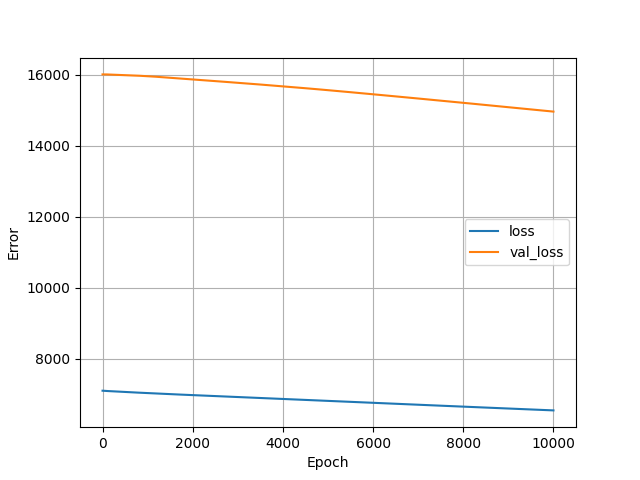

The table this chart was drawn from, first rows:
, loss, val_loss, epoch
0, 7097, 16007, 0
1, 7097, 16007, 1
2, 7097, 16007, 2
3, 7096, 16007, 3
4, 7096, 16007, 4
5, 7096, 16007, 5
6, 7096, 16008, 6
7, 7096, 16008, 7
8, 7096, 16008, 8
9, 7096, 16008, 9
10, 7096, 16008, 10
11, 7096, 16008, 11
12, 7095, 16008, 12
13, 7095, 16008, 13
14, 7095, 16008, 14
15, 7095, 16008, 15
16, 7095, 16008, 16
17, 7095, 16008, 17
18, 7095, 16008, 18
19, 7095, 16008, 19
20, 7095, 16008, 20
21, 7095, 16008, 21
22, 7094, 16008, 22
23, 7094, 16008, 23
24, 7094, 16008, 24
25, 7094, 16008, 25
26, 7094, 16008, 26
27, 7094, 16008, 27
28, 7094, 16008, 28
29, 7094, 16008, 29
30, 7094, 16008, 30
31, 7094, 16008, 31
32, 7094, 16008, 32
33, 7093, 16008, 33
34, 7093, 16008, 34
35, 7093, 16008, 35
36, 7093, 16008, 36
37, 7093, 16008, 37
38, 7093, 16008, 38
39, 7093, 16008, 39
40, 7093, 16008, 40
41, 7093, 16008, 41
42, 7093, 16008, 42
43, 7093, 16008, 43
44, 7092, 16008, 44
45, 7092, 16008, 45
46, 7092, 16008, 46
47, 7092, 16008, 47
48, 7092, 16008, 48
49, 7092, 16008, 49
50, 7092, 16007, 50
51, 7092, 16007, 51
52, 7092, 16007, 52
53, 7092, 16007, 53
54, 7092, 16007, 54
55, 7092, 16007, 55
56, 7092, 16007, 56
57, 7091, 16007, 57
58, 7091, 16007, 58
59, 7091, 16007, 59
... 9,940 more rows
